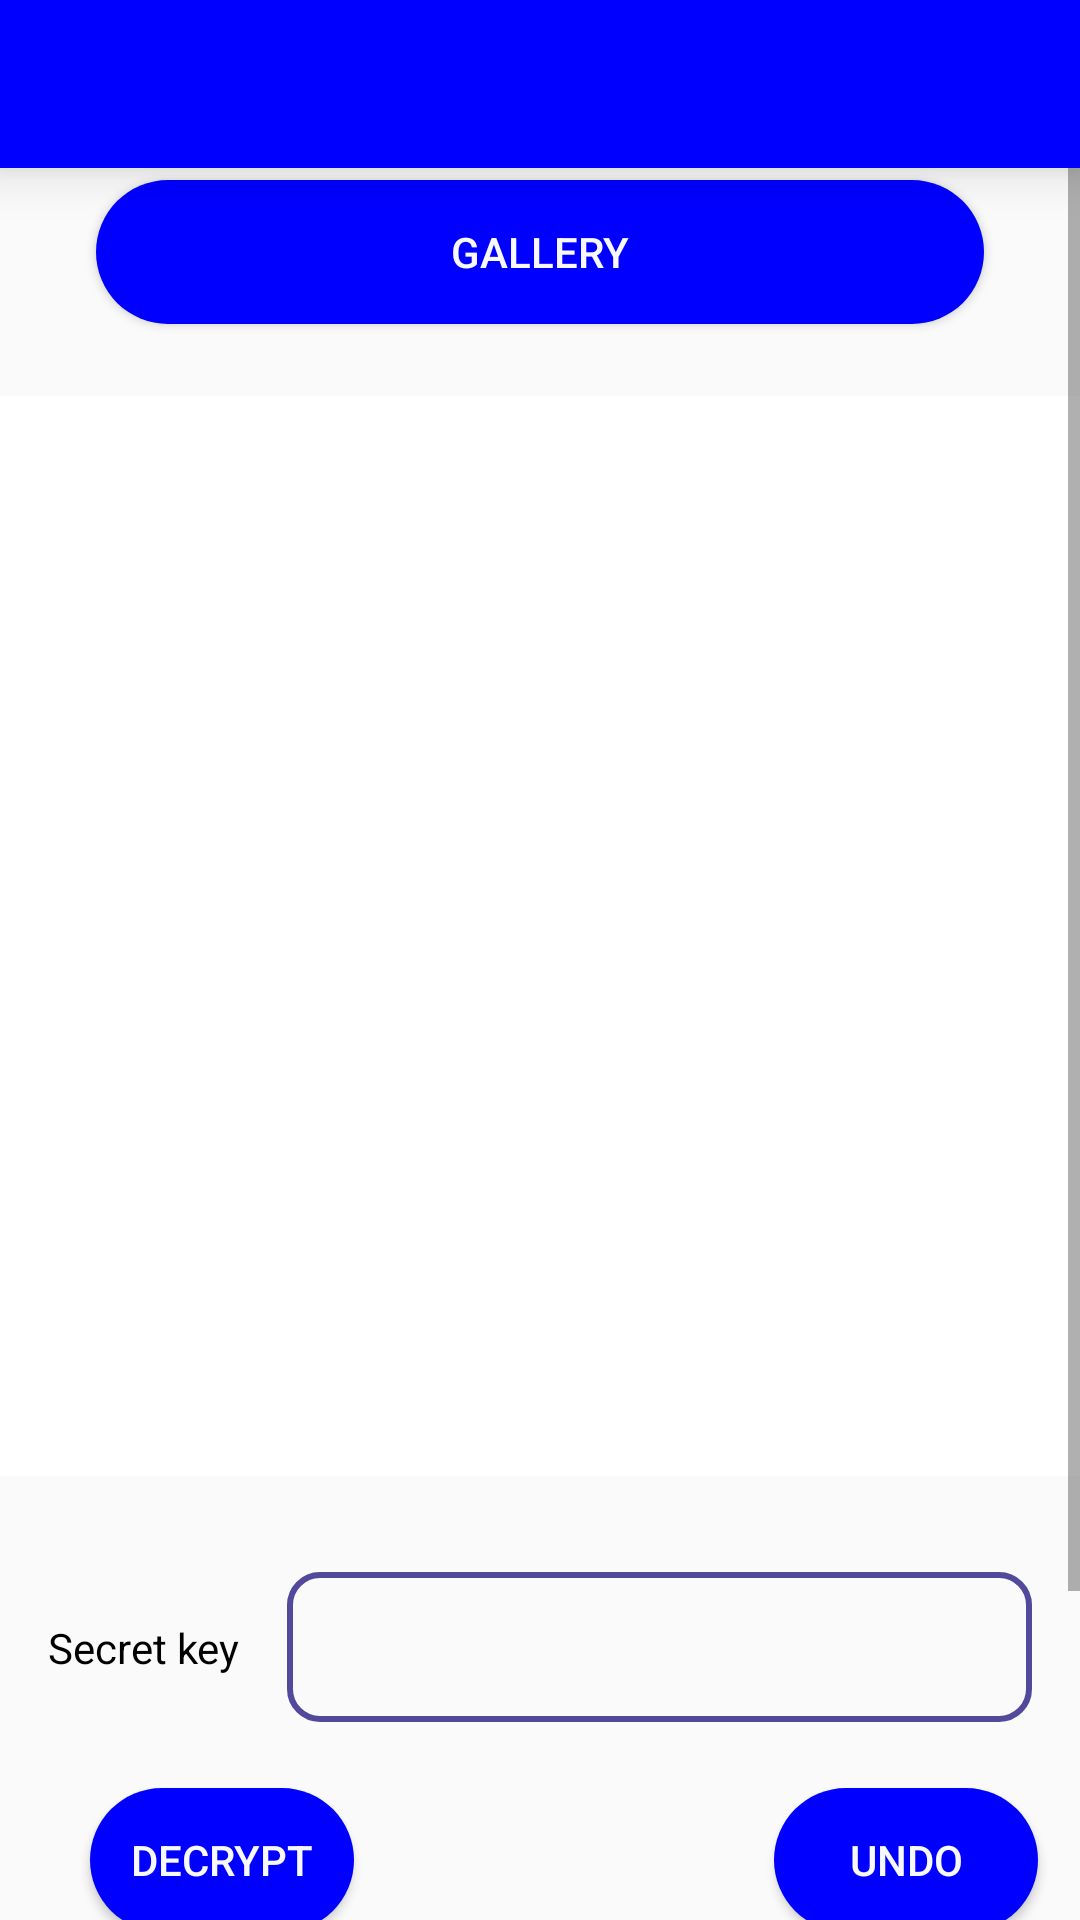

Layout XML and referenced resources for this Android screen:
<!-- AndroidManifest.xml: application theme AppTheme -->
<!-- res/layout/activity_decrypt.xml -->
<?xml version="1.0" encoding="utf-8"?>
<android.support.constraint.ConstraintLayout xmlns:android="http://schemas.android.com/apk/res/android"
    xmlns:app="http://schemas.android.com/apk/res-auto"
    xmlns:tools="http://schemas.android.com/tools"
    android:layout_width="match_parent"
    android:layout_height="match_parent"
    tools:context="imageencryption.nilusha.com.seci.activity.Decrypt">

    <android.support.design.widget.AppBarLayout
        android:layout_width="match_parent"
        android:layout_height="wrap_content"
        android:elevation="10dp"
        android:theme="@style/AppTheme.AppBarOverlay"
        app:layout_constraintEnd_toEndOf="parent"
        app:layout_constraintStart_toStartOf="parent"
        app:layout_constraintTop_toTopOf="parent">

        <android.support.v7.widget.Toolbar
            android:id="@+id/toolbar"
            android:layout_width="match_parent"
            android:layout_height="?attr/actionBarSize"
            android:background="?attr/colorPrimary"
            app:popupTheme="@style/AppTheme.PopupOverlay" />

    </android.support.design.widget.AppBarLayout>


    <ScrollView xmlns:android="http://schemas.android.com/apk/res/android"
        xmlns:app="http://schemas.android.com/apk/res-auto"
        xmlns:tools="http://schemas.android.com/tools"
        android:layout_width="match_parent"
        android:layout_height="0dp"
        android:layout_marginTop="32dp"
        app:layout_constraintBottom_toBottomOf="parent"
        app:layout_constraintEnd_toEndOf="parent"
        app:layout_constraintStart_toStartOf="parent"
        app:layout_constraintTop_toTopOf="parent">


        <android.support.constraint.ConstraintLayout

            android:layout_width="match_parent"

            android:layout_height="wrap_content">


            <TextView
                android:id="@+id/textView2"
                android:layout_width="wrap_content"
                android:layout_height="wrap_content"
                android:layout_marginEnd="8dp"
                android:layout_marginStart="16dp"

                android:text="Secret key"
                android:textColor="@color/Black"
                app:layout_constraintBottom_toBottomOf="@+id/txtkey"
                app:layout_constraintEnd_toStartOf="@+id/txtkey"
                app:layout_constraintStart_toStartOf="parent"
                app:layout_constraintTop_toTopOf="@+id/txtkey" />


            <ImageView

                android:id="@+id/image"

                android:layout_width="0dp"

                android:layout_height="wrap_content"

                android:layout_marginTop="24dp"
                android:adjustViewBounds="true"
                android:scaleType="fitCenter"
                app:layout_constraintBottom_toTopOf="@+id/txtkey"
                app:layout_constraintEnd_toEndOf="parent"
                app:layout_constraintHorizontal_bias="0.0"
                app:layout_constraintStart_toStartOf="parent"
                app:layout_constraintTop_toBottomOf="@+id/btngallery"
                app:layout_constraintVertical_bias="0.365"
                app:srcCompat="@color/white" />


            <Button
                android:id="@+id/btngallery"
                android:layout_width="0dp"
                android:layout_height="wrap_content"
                android:layout_marginEnd="32dp"
                android:layout_marginStart="32dp"
                android:layout_marginTop="28dp"
                android:background="@drawable/buttonbg"
                android:text="Gallery"
                android:textColor="@color/GhostWhite"
                app:layout_constraintEnd_toEndOf="parent"
                app:layout_constraintStart_toStartOf="parent"
                app:layout_constraintTop_toTopOf="parent" />

            <EditText
                android:id="@+id/txtkey"
                android:layout_width="0dp"
                android:layout_height="50dp"
                android:layout_marginEnd="16dp"
                android:layout_marginStart="8dp"
                android:layout_marginTop="32dp"
                android:background="@drawable/textshapetransparent"
                android:ems="10"

                android:inputType="textPersonName"
                android:textColor="@color/Black"
                android:textColorHint="@color/black"
                app:layout_constraintEnd_toEndOf="parent"
                app:layout_constraintStart_toEndOf="@+id/textView2"
                app:layout_constraintTop_toBottomOf="@+id/image" />
            <Button
                android:id="@+id/btnencrypt"
                android:layout_width="wrap_content"
                android:layout_height="wrap_content"
                android:layout_marginBottom="16dp"
                android:layout_marginEnd="70dp"
                android:layout_marginStart="77dp"
                android:layout_marginTop="22dp"
                android:background="@drawable/buttonbg"
                android:text="Decrypt"
                android:textColor="@color/GhostWhite"
                app:layout_constraintBottom_toTopOf="@+id/btndownload"
                app:layout_constraintEnd_toStartOf="@+id/btnUndo"
                app:layout_constraintStart_toStartOf="parent"
                app:layout_constraintTop_toBottomOf="@+id/txtkey" />
            <Button
                android:id="@+id/btnUndo"
                android:layout_width="wrap_content"
                android:layout_height="wrap_content"
                android:layout_marginEnd="61dp"
                android:layout_marginStart="70dp"
                android:background="@drawable/buttonbg"
                android:text="Undo"
                android:textColor="@color/GhostWhite"
                app:layout_constraintBottom_toBottomOf="@+id/btnencrypt"
                app:layout_constraintEnd_toEndOf="parent"
                app:layout_constraintStart_toEndOf="@+id/btnencrypt"
                app:layout_constraintTop_toTopOf="@+id/btnencrypt" />
            <Button

                android:id="@+id/btndownload"

                android:layout_width="104dp"

                android:layout_height="wrap_content"

                android:layout_marginBottom="50dp"
                android:layout_marginEnd="140dp"
                android:layout_marginStart="140dp"
                android:layout_marginTop="16dp"
                android:background="@drawable/buttonbg"
                android:text="Save"
                android:textColor="@color/GhostWhite"
                app:layout_constraintBottom_toBottomOf="parent"
                app:layout_constraintEnd_toEndOf="parent"
                app:layout_constraintStart_toStartOf="parent"
                app:layout_constraintTop_toBottomOf="@+id/btnencrypt" />


        </android.support.constraint.ConstraintLayout>


    </ScrollView>


</android.support.constraint.ConstraintLayout>
<!-- resources referenced by this layout -->
<resources>
  <color name="Black">#000000</color>
  <color name="GhostWhite">#f8f8ff</color>
  <color name="black">#000000</color>
  <color name="white">#ffffff</color>
  <!-- drawable buttonbg (drawable) -->
  <?xml version="1.0" encoding="utf-8"?>
  <shape xmlns:android="http://schemas.android.com/apk/res/android" android:shape="rectangle" >
      <corners
          android:radius="100dp"
          />
      <solid
          android:color="@color/Blue"
          />
      <padding
          android:left="0dp"
          android:top="0dp"
          android:right="0dp"
          android:bottom="0dp"
          />
  
  </shape>
  <!-- drawable textshapetransparent (drawable) -->
  <?xml version="1.0" encoding="utf-8"?>
  <shape xmlns:android="http://schemas.android.com/apk/res/android" android:shape="rectangle" >
      <corners
          android:radius="10dp"
          />
      <solid
          android:color="@android:color/transparent"
          />
      <padding
          android:left="10dp"
          android:top="0dp"
          android:right="10dp"
          android:bottom="0dp"
          />
      <stroke android:width="2dp" android:color="#52489C" />
  
  </shape>
  <style name="AppTheme.AppBarOverlay" parent="ThemeOverlay.AppCompat.Dark.ActionBar" />
  <style name="AppTheme.PopupOverlay" parent="ThemeOverlay.AppCompat.Light" />
  <style name="AppTheme" parent="Theme.AppCompat.Light.DarkActionBar">
          
          <item name="colorPrimary">@color/Blue</item>
          <item name="colorPrimaryDark">@color/black</item>
          <item name="colorAccent">@color/colorAccent</item>
      </style>
  <color name="Blue">#0000FF</color>
  <color name="colorAccent">#000000</color>
</resources>
